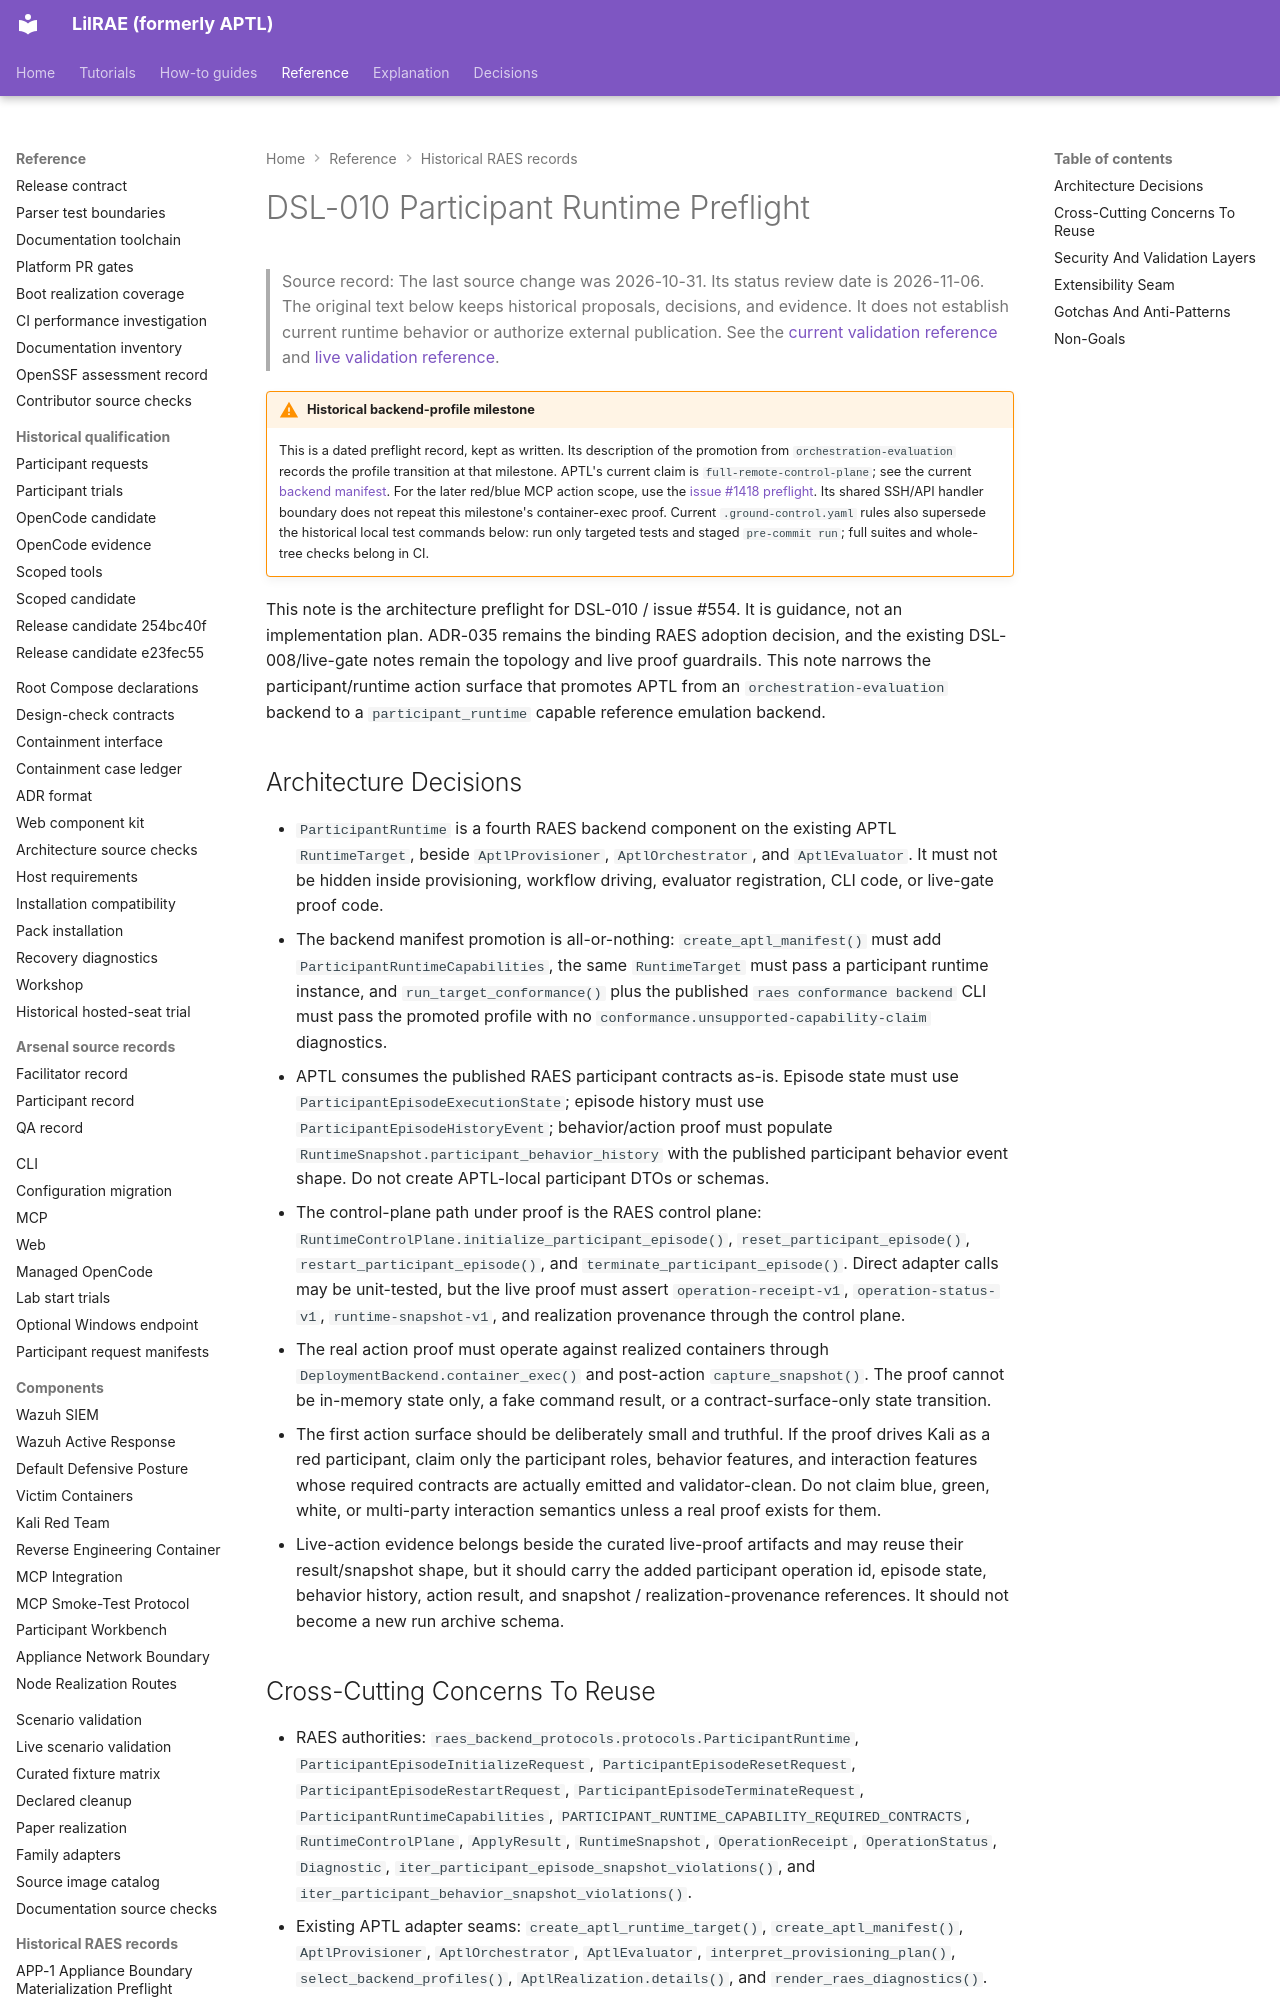

repository: OpenRAE/lilrae · page: raes/dsl-010-participant-runtime-preflight/index.html · generator: mkdocs

# DSL-010 Participant Runtime Preflight

> Source record: The last source change was 2026-10-31. Its status review date is 2026-11-06.
> The original text below keeps historical proposals, decisions, and evidence.
> It does not establish current runtime behavior or authorize external publication.
> See the [current validation reference](techvault-static-validation-gate.md) and [live validation reference](techvault-live-validation-gate.md).

!!! warning "Historical backend-profile milestone"
    This is a dated preflight record, kept as written. Its description of the
    promotion from `orchestration-evaluation` records the profile transition at
    that milestone. APTL's current claim is `full-remote-control-plane`; see the
    current [backend manifest](techvault-static-validation-gate.md#backend-manifest).
    For the later red/blue MCP action scope, use the
    [issue #1418 preflight](../architecture/issue-1418-participant-tool-admission-preflight.md).
    Its shared SSH/API handler boundary does not repeat this milestone's
    container-exec proof. Current `.ground-control.yaml` rules also supersede
    the historical local test commands below: run only targeted tests and
    staged `pre-commit run`; full suites and whole-tree checks belong in CI.

This note is the architecture preflight for DSL-010 / issue #554. It is
guidance, not an implementation plan. ADR-035 remains the binding RAES adoption
decision, and the existing DSL-008/live-gate notes remain the topology and live
proof guardrails. This note narrows the participant/runtime action surface that
promotes APTL from an `orchestration-evaluation` backend to a
`participant_runtime` capable reference emulation backend.

## Architecture Decisions

- `ParticipantRuntime` is a fourth RAES backend component on the existing
  APTL `RuntimeTarget`, beside `AptlProvisioner`, `AptlOrchestrator`, and
  `AptlEvaluator`. It must not be hidden inside provisioning, workflow driving,
  evaluator registration, CLI code, or live-gate proof code.
- The backend manifest promotion is all-or-nothing: `create_aptl_manifest()`
  must add `ParticipantRuntimeCapabilities`, the same `RuntimeTarget` must pass
  a participant runtime instance, and `run_target_conformance()` plus the
  published `raes conformance backend` CLI must pass the promoted profile with
  no `conformance.unsupported-capability-claim` diagnostics.
- APTL consumes the published RAES participant contracts as-is. Episode state
  must use `ParticipantEpisodeExecutionState`; episode history must use
  `ParticipantEpisodeHistoryEvent`; behavior/action proof must populate
  `RuntimeSnapshot.participant_behavior_history` with the published participant
  behavior event shape. Do not create APTL-local participant DTOs or schemas.
- The control-plane path under proof is the RAES control plane:
  `RuntimeControlPlane.initialize_participant_episode()`,
  `reset_participant_episode()`, `restart_participant_episode()`, and
  `terminate_participant_episode()`. Direct adapter calls may be unit-tested,
  but the live proof must assert `operation-receipt-v1`,
  `operation-status-v1`, `runtime-snapshot-v1`, and realization provenance
  through the control plane.
- The real action proof must operate against realized containers through
  `DeploymentBackend.container_exec()` and post-action `capture_snapshot()`.
  The proof cannot be in-memory state only, a fake command result, or a
  contract-surface-only state transition.
- The first action surface should be deliberately small and truthful. If the
  proof drives Kali as a red participant, claim only the participant roles,
  behavior features, and interaction features whose required contracts are
  actually emitted and validator-clean. Do not claim blue, green, white, or
  multi-party interaction semantics unless a real proof exists for them.
- Live-action evidence belongs beside the curated live-proof artifacts and may
  reuse their result/snapshot shape, but it should carry the added participant
  operation id, episode state, behavior history, action result, and snapshot /
  realization-provenance references. It should not become a new run archive
  schema.
